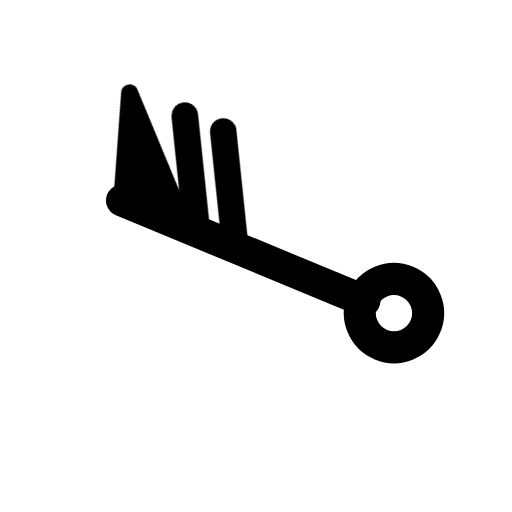
t = 0.00 s
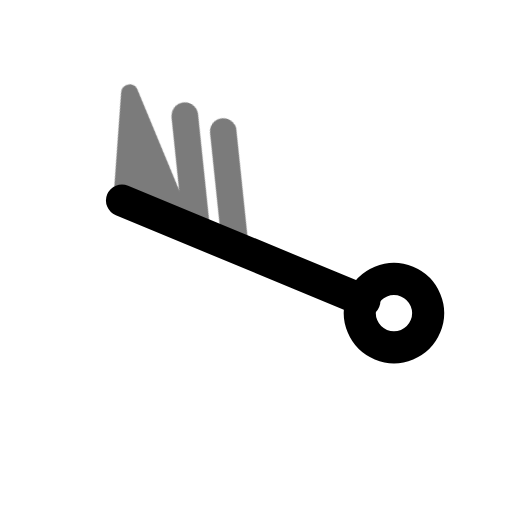
t = 0.44 s
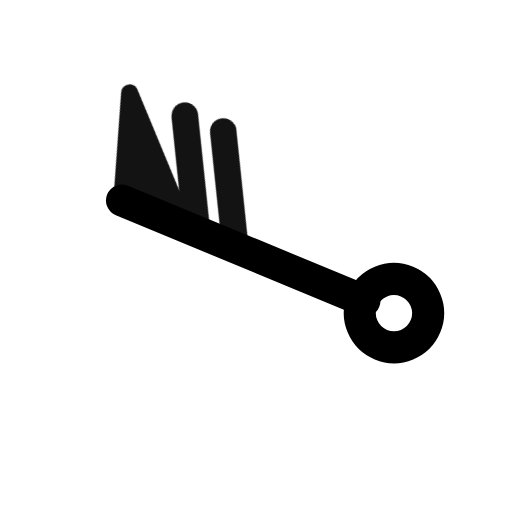
t = 0.94 s
t = 1.46 s: frame unchanged from t = 0.00 s, image omitted
t = 1.86 s: frame unchanged from t = 0.00 s, image omitted
t = 2.25 s: frame unchanged from t = 0.00 s, image omitted

The animated SVG that drew these frames (rendered in a browser with its animation timeline set to each time). Animation: 1 CSS @keyframes rule; one cycle of 2.65 s, repeats indefinitely.

<svg xmlns="http://www.w3.org/2000/svg" width="24" height="24" fill="none" stroke="currentColor" stroke-linecap="round" stroke-linejoin="round" stroke-width="2" viewBox="0 0 24 24">
    <!-- Generated by scripts/icon-expansion/generate.mjs -->
    <style>
        @media (prefers-reduced-motion: no-preference) {
            @keyframes ira-exp-pulse { 0%, 100% { opacity: 1; } 22% { opacity: .45; } 40% { opacity: 1; } }
            [data-ira-motion="wind-barb-wnw-70kt"] { transform-box: fill-box; transform-origin: center; animation: ira-exp-pulse 2.65s ease-in-out -0s infinite; }
        }
    </style>
    <g transform="rotate(292.5 12 12)"><g stroke-width="1.5"><path d="M12 5.2V17.5"/><circle cx="12" cy="19" r="1.6"/></g></g>
    <g data-ira-motion="wind-barb-wnw-70kt"><g transform="rotate(292.5 12 12)"><g stroke-width="1.25"><path d="M12 5.2l4.8 -1.6 -4.8 4.8z" fill="currentColor" stroke-width=".8"/><path d="M12 9l4.8 -2.6"/><path d="M12 10.95l4.8 -2.6"/></g></g></g>
</svg>
